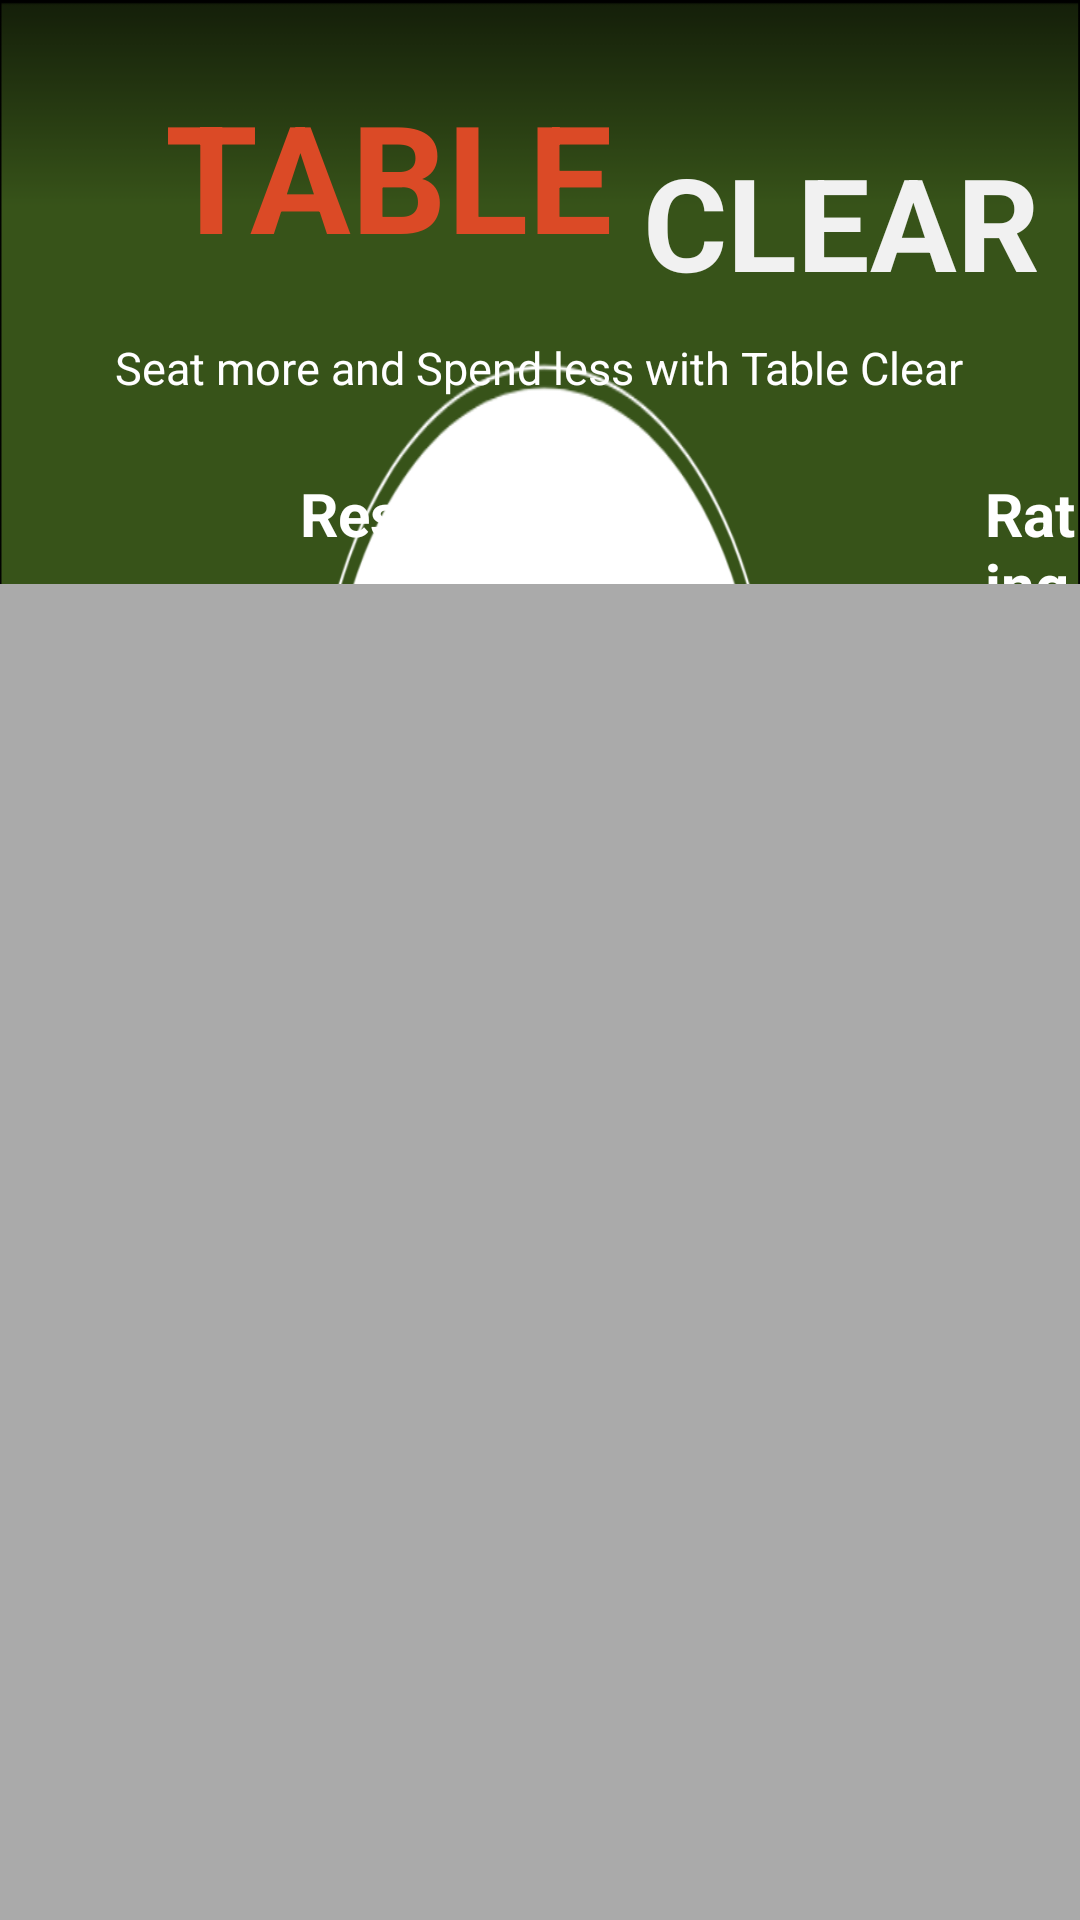

This screen was rendered from an Android layout file. Write that file and the resources it references.
<!-- AndroidManifest.xml: application theme AppTheme.Launcher -->
<!-- res/layout/fragment_home.xml -->
<?xml version="1.0" encoding="utf-8"?>
<RelativeLayout
    xmlns:android="http://schemas.android.com/apk/res/android"
    android:layout_width="match_parent"
    android:layout_height="match_parent"
    android:background="@drawable/tableclearbackground" >

    <TextView
        android:id="@+id/table"
        android:layout_width="wrap_content"
        android:layout_height="wrap_content"
        android:text="TABLE"
        android:textStyle="bold"
        android:textSize="50dp"
        android:textColor="#db4a26"
        android:layout_marginLeft="55dp"
        android:layout_marginTop="25dp"/>

    <TextView
        android:id="@+id/clear"
        android:layout_width="wrap_content"
        android:layout_height="wrap_content"
        android:text="CLEAR"
        android:textStyle="bold"
        android:textSize="43dp"
        android:textColor="#F1F1F1"
        android:layout_toRightOf="@id/table"
        android:layout_marginTop="45dp"
        android:layout_marginLeft="10dp"/>

    <TextView
        android:id="@+id/quote"
        android:layout_width="wrap_content"
        android:layout_height="wrap_content"
        android:text="Seat more and Spend less with Table Clear"
        android:textColor="@android:color/white"
        android:layout_below="@id/clear"
        android:layout_centerHorizontal="true"
        android:padding="10dp"
        android:textSize="15dp"/>

    <TextView
        android:id="@+id/resname"
        android:layout_width="wrap_content"
        android:layout_height="wrap_content"
        android:text="Restaurant"
        android:textSize="20dp"
        android:textColor="@android:color/white"
        android:textStyle="bold"
        android:layout_marginLeft="100dp"
        android:layout_marginTop="15dp"
        android:layout_below="@id/quote"/>

    <TextView
        android:id="@+id/resrating"
        android:layout_width="wrap_content"
        android:layout_height="wrap_content"
        android:text="Rating"
        android:textColor="@android:color/white"
        android:textSize="20dp"
        android:textStyle="bold"
        android:layout_toRightOf="@+id/resname"
        android:layout_marginTop="15dp"
        android:layout_marginLeft="130dp"
        android:layout_below="@id/quote"/>

    <androidx.recyclerview.widget.RecyclerView
        android:id="@+id/recView"
        android:padding="4dp"
        android:layout_width="match_parent"
        android:layout_height="533dp"
        android:layout_below="@id/resname"
        android:layout_marginTop="10dp"
        android:background="@android:color/darker_gray"
        android:scrollbars="vertical"/>
</RelativeLayout>
<!-- resources referenced by this layout -->
<resources>
  <style name="AppTheme.Launcher">
          <item name="android:windowBackground">@drawable/tableclearicon</item>
      </style>
  <!-- drawable tableclearicon: png bitmap (drawable-v24, 98273 bytes) -->
</resources>
